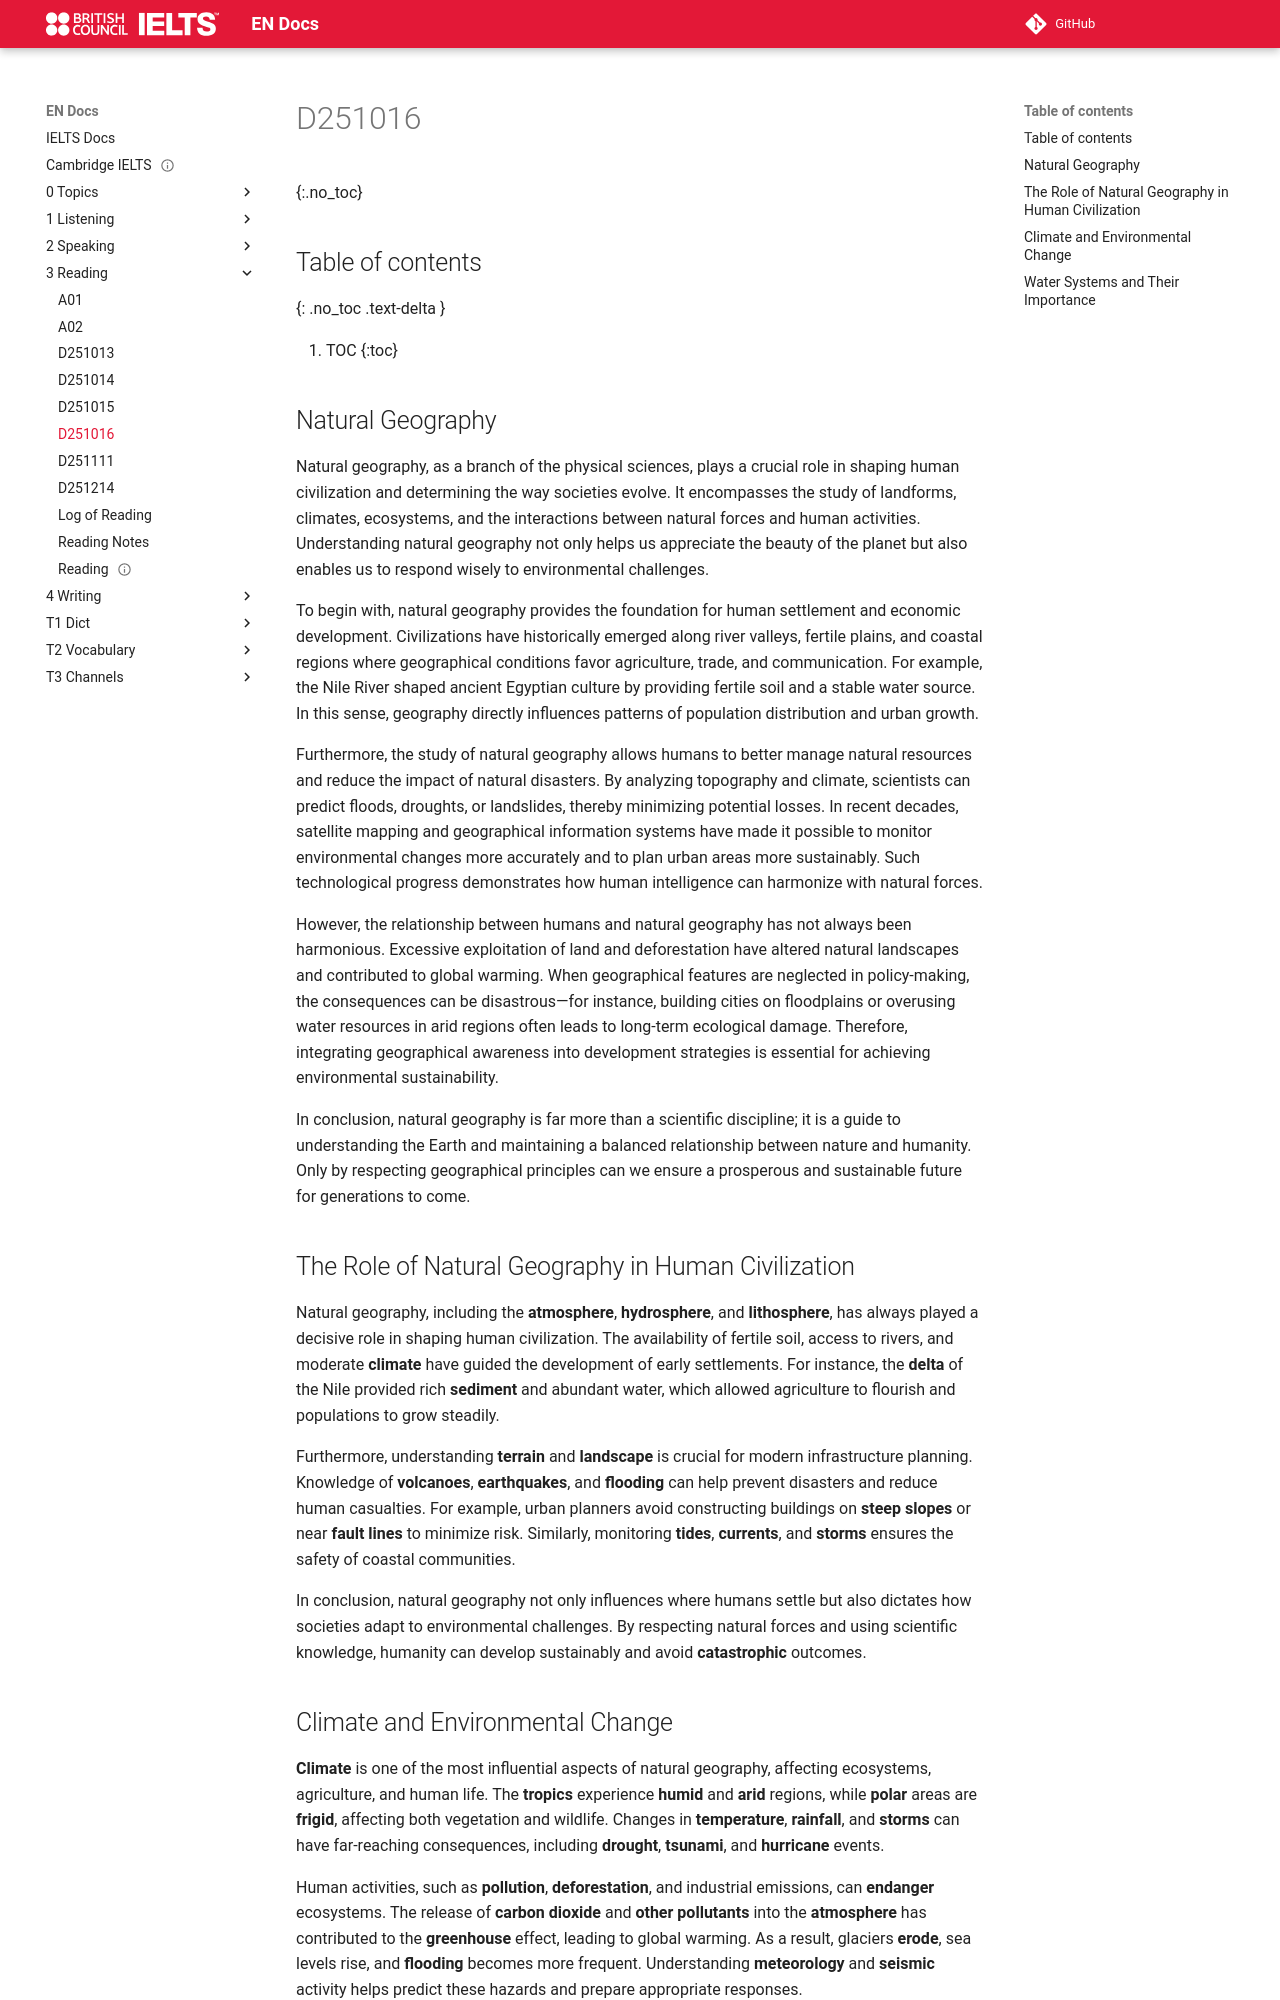

repository: abotw/Docs-IELTS · page: 3-Reading/D251016/index.html · generator: mkdocs

---
title: D251016
layout: page
parent: Reading
tags:
src:
date: 2025-10-16
---

# D251016
{:.no_toc}

## Table of contents
{: .no_toc .text-delta }

1. TOC
{:toc}

## Natural Geography

Natural geography, as a branch of the physical sciences, plays a crucial role in shaping human civilization and determining the way societies evolve. It encompasses the study of landforms, climates, ecosystems, and the interactions between natural forces and human activities. Understanding natural geography not only helps us appreciate the beauty of the planet but also enables us to respond wisely to environmental challenges.

To begin with, natural geography provides the foundation for human settlement and economic development. Civilizations have historically emerged along river valleys, fertile plains, and coastal regions where geographical conditions favor agriculture, trade, and communication. For example, the Nile River shaped ancient Egyptian culture by providing fertile soil and a stable water source. In this sense, geography directly influences patterns of population distribution and urban growth.

Furthermore, the study of natural geography allows humans to better manage natural resources and reduce the impact of natural disasters. By analyzing topography and climate, scientists can predict floods, droughts, or landslides, thereby minimizing potential losses. In recent decades, satellite mapping and geographical information systems have made it possible to monitor environmental changes more accurately and to plan urban areas more sustainably. Such technological progress demonstrates how human intelligence can harmonize with natural forces.

However, the relationship between humans and natural geography has not always been harmonious. Excessive exploitation of land and deforestation have altered natural landscapes and contributed to global warming. When geographical features are neglected in policy-making, the consequences can be disastrous—for instance, building cities on floodplains or overusing water resources in arid regions often leads to long-term ecological damage. Therefore, integrating geographical awareness into development strategies is essential for achieving environmental sustainability.

In conclusion, natural geography is far more than a scientific discipline; it is a guide to understanding the Earth and maintaining a balanced relationship between nature and humanity. Only by respecting geographical principles can we ensure a prosperous and sustainable future for generations to come.

## The Role of Natural Geography in Human Civilization

Natural geography, including the **atmosphere**, **hydrosphere**, and **lithosphere**, has always played a decisive role in shaping human civilization. The availability of fertile soil, access to rivers, and moderate **climate** have guided the development of early settlements. For instance, the **delta** of the Nile provided rich **sediment** and abundant water, which allowed agriculture to flourish and populations to grow steadily.

Furthermore, understanding **terrain** and **landscape** is crucial for modern infrastructure planning. Knowledge of **volcanoes**, **earthquakes**, and **flooding** can help prevent disasters and reduce human casualties. For example, urban planners avoid constructing buildings on **steep slopes** or near **fault lines** to minimize risk. Similarly, monitoring **tides**, **currents**, and **storms** ensures the safety of coastal communities.

In conclusion, natural geography not only influences where humans settle but also dictates how societies adapt to environmental challenges. By respecting natural forces and using scientific knowledge, humanity can develop sustainably and avoid **catastrophic** outcomes.
